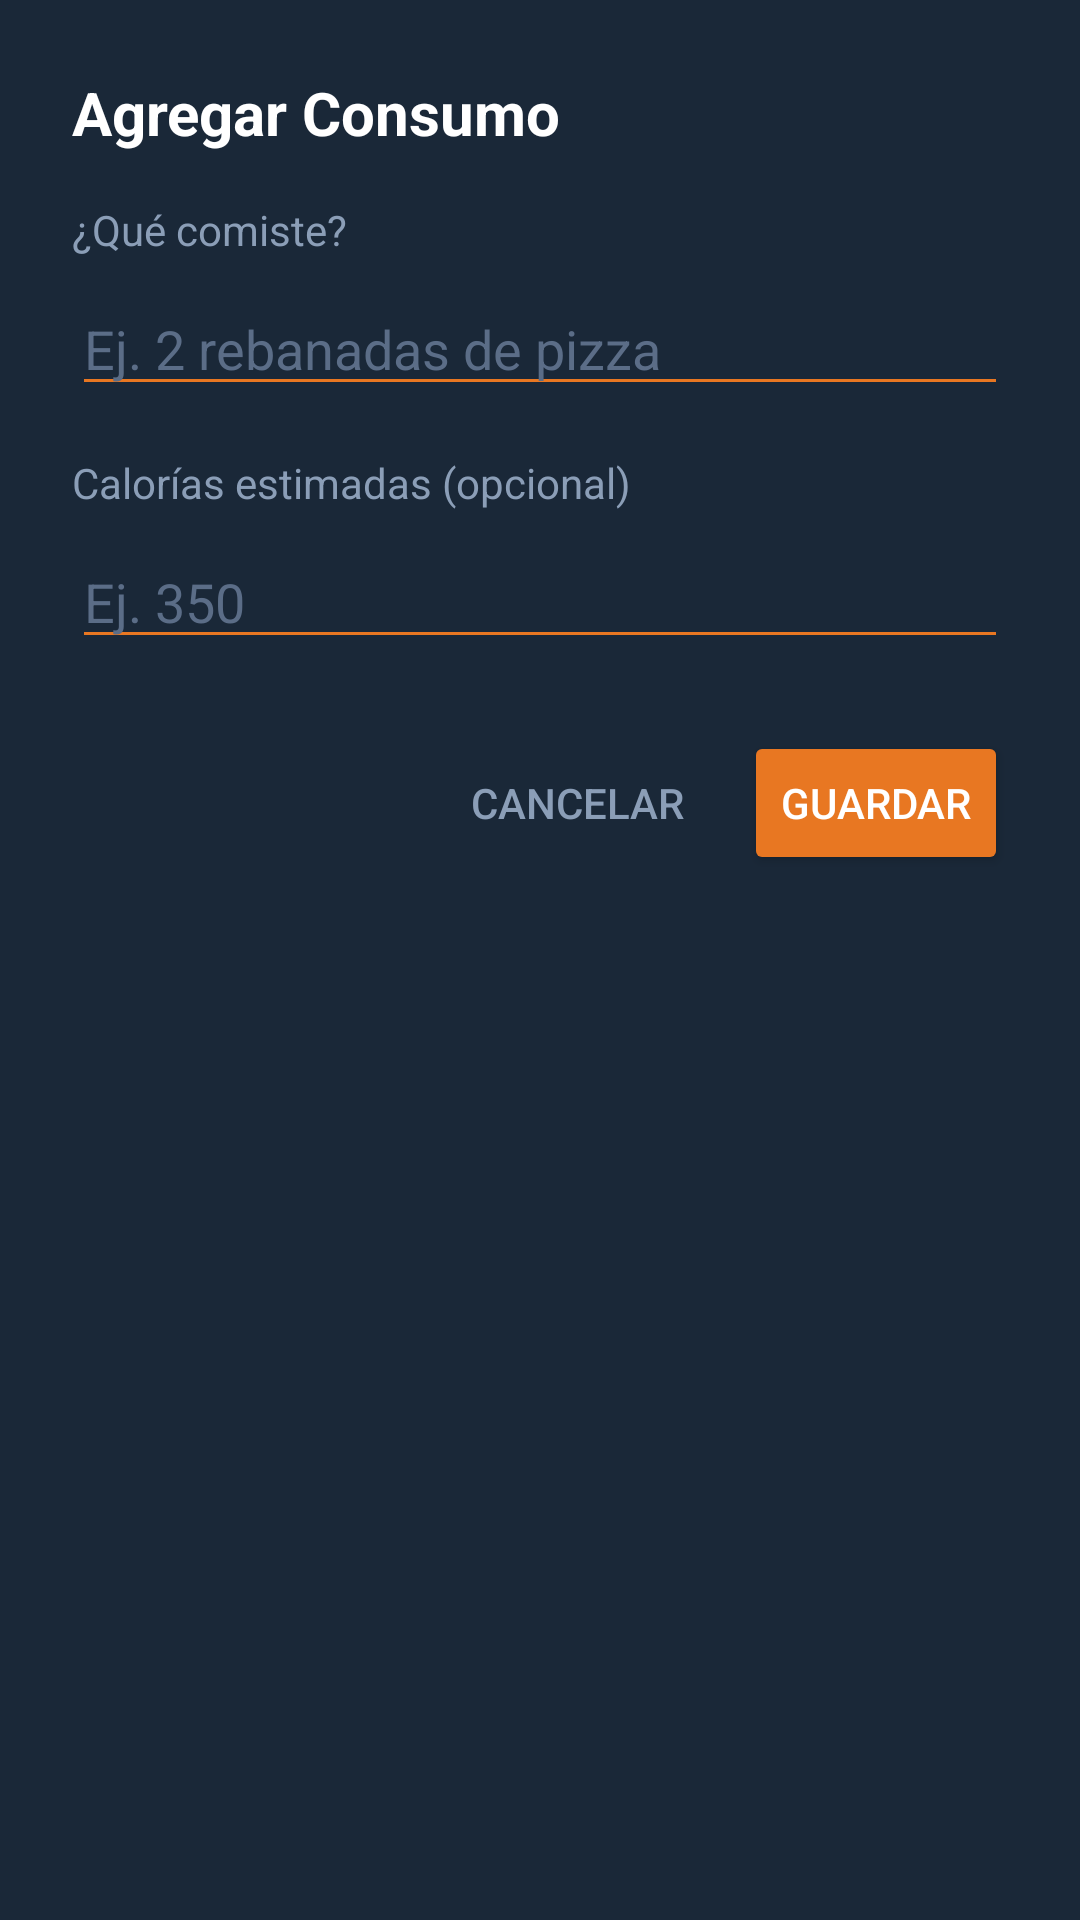

Write the Android layout XML for this screen, with the resource values it uses.
<!-- AndroidManifest.xml: application theme Theme.AxFGymNet -->
<!-- res/layout/dialog_agregar_consumo.xml -->
<?xml version="1.0" encoding="utf-8"?>
<LinearLayout
    xmlns:android="http://schemas.android.com/apk/res/android"
    android:layout_width="match_parent"
    android:layout_height="wrap_content"
    android:orientation="vertical"
    android:padding="24dp"
    android:background="#1A2838">

    <TextView
        android:layout_width="match_parent"
        android:layout_height="wrap_content"
        android:text="Agregar Consumo"
        android:textColor="#FFFFFF"
        android:textSize="20sp"
        android:textStyle="bold"
        android:layout_marginBottom="16dp"/>

    <TextView
        android:layout_width="match_parent"
        android:layout_height="wrap_content"
        android:text="¿Qué comiste?"
        android:textColor="#8B9EB7"
        android:textSize="14sp"
        android:layout_marginBottom="8dp"/>

    <EditText
        android:id="@+id/etConsumoDesc"
        android:layout_width="match_parent"
        android:layout_height="wrap_content"
        android:hint="Ej. 2 rebanadas de pizza"
        android:textColor="#FFFFFF"
        android:textColorHint="#5B6D87"
        android:backgroundTint="#E87722"
        android:layout_marginBottom="16dp"/>

    <TextView
        android:layout_width="match_parent"
        android:layout_height="wrap_content"
        android:text="Calorías estimadas (opcional)"
        android:textColor="#8B9EB7"
        android:textSize="14sp"
        android:layout_marginBottom="8dp"/>

    <EditText
        android:id="@+id/etConsumoCalorias"
        android:layout_width="match_parent"
        android:layout_height="wrap_content"
        android:hint="Ej. 350"
        android:inputType="numberDecimal"
        android:textColor="#FFFFFF"
        android:textColorHint="#5B6D87"
        android:backgroundTint="#E87722"
        android:layout_marginBottom="24dp"/>

    <LinearLayout
        android:layout_width="match_parent"
        android:layout_height="wrap_content"
        android:orientation="horizontal"
        android:gravity="end">

        <Button
            android:id="@+id/btnCancelarConsumo"
            android:layout_width="wrap_content"
            android:layout_height="wrap_content"
            android:text="Cancelar"
            style="?android:attr/borderlessButtonStyle"
            android:textColor="#8B9EB7"/>

        <Button
            android:id="@+id/btnGuardarConsumo"
            android:layout_width="wrap_content"
            android:layout_height="wrap_content"
            android:text="Guardar"
            android:backgroundTint="#E87722"
            android:textColor="#FFFFFF"
            android:layout_marginStart="8dp"/>
    </LinearLayout>
</LinearLayout>
<!-- resources referenced by this layout -->
<resources>
  <style name="Theme.AxFGymNet" parent="Base.Theme.AxFGymNet" />
  <style name="Base.Theme.AxFGymNet" parent="Theme.Material3.DayNight.NoActionBar">
          <item name="android:windowBackground">@color/axf_bg_deep</item>
          <item name="colorPrimary">@color/axf_orange</item>
          <item name="colorOnPrimary">@color/axf_text_primary</item>
          <item name="colorSurface">@color/axf_bg_card</item>
          <item name="colorOnSurface">@color/axf_text_primary</item>
          <item name="android:textColorPrimary">@color/axf_text_primary</item>
          <item name="android:textColorSecondary">@color/axf_text_secondary</item>
          
          
          <item name="android:statusBarColor">@android:color/transparent</item>
          <item name="android:navigationBarColor">@android:color/transparent</item>
          <item name="android:windowDrawsSystemBarBackgrounds">true</item>
          
          
          <item name="alertDialogTheme">@style/AxFAlertDialog</item>
          <item name="materialAlertDialogTheme">@style/AxFAlertDialog</item>
      </style>
  <color name="axf_bg_deep">#070E1A</color>
  <color name="axf_orange">#F26A21</color>
  <color name="axf_text_primary">#FFFFFF</color>
  <color name="axf_bg_card">#0F1A2E</color>
  <color name="axf_text_secondary">#AAAAAA</color>
  <style name="AxFAlertDialog" parent="ThemeOverlay.Material3.MaterialAlertDialog">
          
          <item name="colorSurface">@color/axf_bg_card</item>
          <item name="colorOnSurface">@color/axf_text_primary</item>
          <item name="colorOnSurfaceVariant">@color/axf_text_secondary</item>
          <item name="colorPrimary">@color/axf_orange</item>
          
          <item name="android:textColorPrimary">@color/axf_text_primary</item>
      </style>
</resources>
